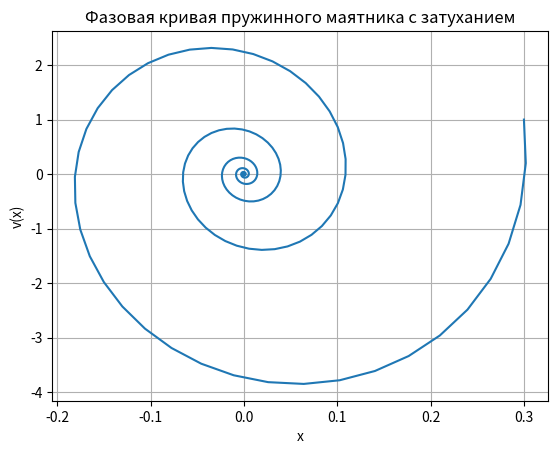

Reproduce this figure in Python.
import numpy as np  
import matplotlib.pyplot as plt  

def spring_pendulum_damped(mass, spring_constant, damping_coefficient, initial_displacement, initial_velocity, time_step, num_steps):
    # Инициализация массивов для хранения данных
    displacement = np.zeros(num_steps)  # Массив смещений
    velocity = np.zeros(num_steps)  # Массив скоростей
    time = np.zeros(num_steps)  # Массив времени

    # Установка начальных условий
    displacement[0] = initial_displacement  # Начальное смещение
    velocity[0] = initial_velocity  # Начальная скорость

    # Итерационное моделирование движения пружинного маятника
    for i in range(1, num_steps):  # Цикл по шагам времени
        time[i] = time[i-1] + time_step  # Обновляем время
        # Вычисляем ускорение
        acceleration = (-spring_constant * displacement[i-1] - damping_coefficient * velocity[i-1]) / mass
        velocity[i] = velocity[i-1] + acceleration * time_step  # Обновляем скорость
        displacement[i] = displacement[i-1] + velocity[i] * time_step  # Обновляем смещение

    return time, displacement, velocity  # Возвращаем время, смещение и скорость

# Параметры пружинного маятника
mass = 0.4  # Масса маятника
spring_constant = 100.0  # Жесткость пружины
damping_coefficient = 2  # Коэффициент затухания

# Начальные условия
initial_displacement = 0.3  # Начальное смещение
initial_velocity = 1  # Начальная скорость

# Параметры моделирования
time_step = 0.01  # Шаг времени
num_steps = 1000  # Количество шагов

# Моделирование
time, displacement, velocity = spring_pendulum_damped(mass, spring_constant, damping_coefficient, initial_displacement, initial_velocity, time_step, num_steps)

# Построение фазовой кривой
plt.plot(displacement, velocity)  # Рисуем фазовую кривую
plt.title('Фазовая кривая пружинного маятника с затуханием')  # Заголовок графика
plt.xlabel('x')  # Подпись оси X
plt.ylabel('v(x)')  # Подпись оси Y
plt.grid()  # Включаем сетку
plt.show()  # Показываем график
